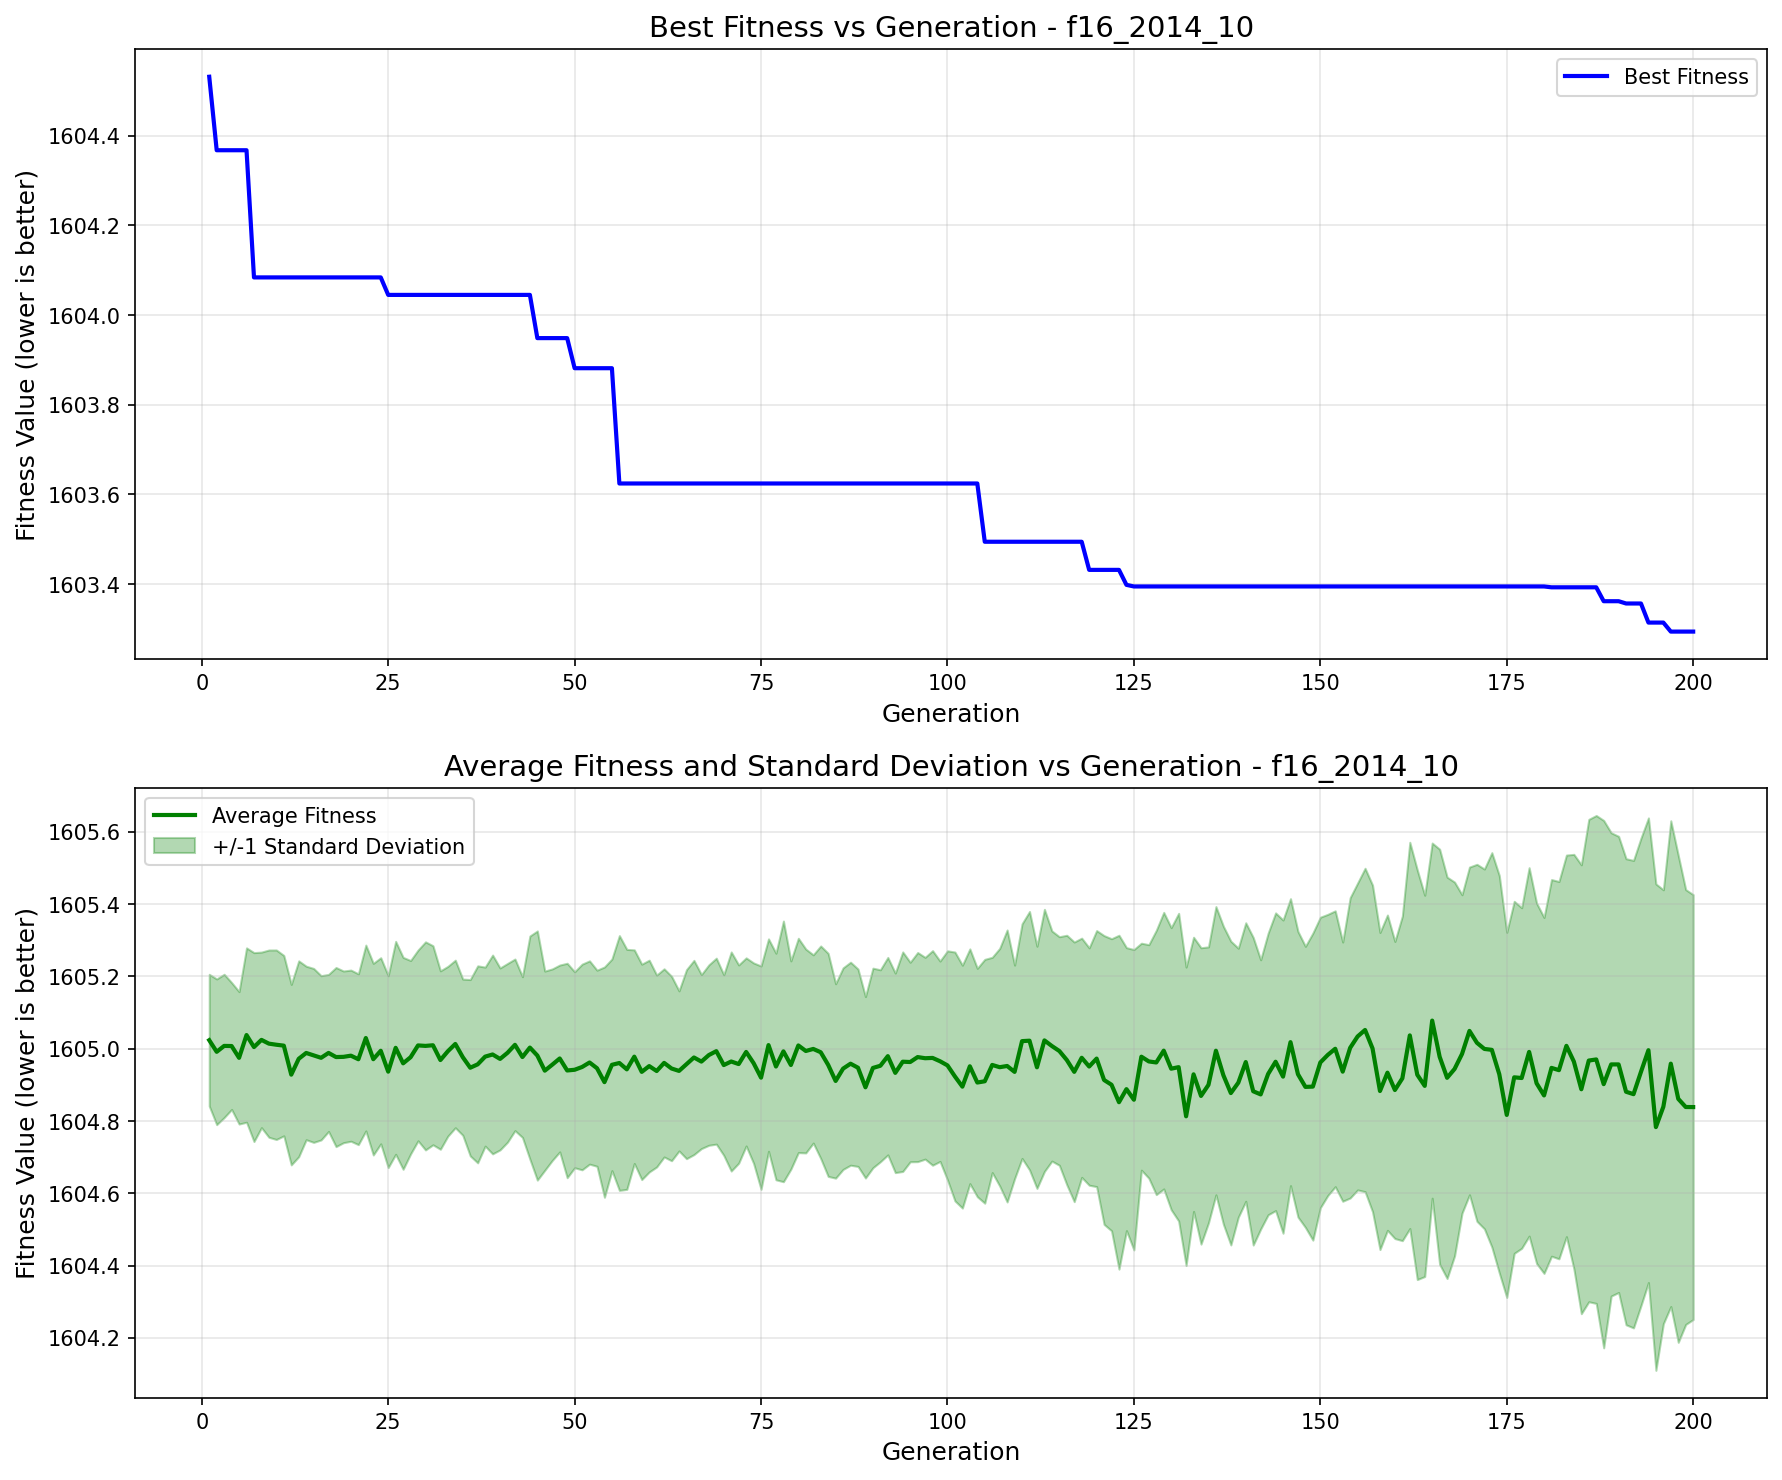

The file beside this chart, header and first rows:
generation, best_fitness, best_individual, mean_fitness, std_dev
1, 1605, [0, 0, 1, 0, 0, 0, 0, 0, 1, 1, 1, 1, 1, …, 1605, 0.1823
2, 1604, [1, 0, 0, 1, 1, 1, 0, 1, 1, 1, 0, 1, 0, …, 1605, 0.2016
3, 1604, [1, 0, 0, 1, 1, 1, 0, 1, 1, 1, 0, 1, 0, …, 1605, 0.1982
4, 1604, [1, 0, 0, 1, 1, 1, 0, 1, 1, 1, 0, 1, 0, …, 1605, 0.1756
5, 1604, [1, 0, 0, 1, 1, 1, 0, 1, 1, 1, 0, 1, 0, …, 1605, 0.1832
6, 1604, [1, 0, 0, 1, 1, 1, 0, 1, 1, 1, 0, 1, 0, …, 1605, 0.2412
7, 1604, [1, 0, 0, 1, 1, 1, 0, 1, 1, 1, 0, 1, 0, …, 1605, 0.2614
8, 1604, [1, 0, 0, 1, 1, 1, 0, 1, 1, 1, 0, 1, 0, …, 1605, 0.2429
9, 1604, [1, 0, 0, 1, 1, 1, 0, 1, 1, 1, 0, 1, 0, …, 1605, 0.2591
10, 1604, [1, 0, 0, 1, 1, 1, 0, 1, 1, 1, 0, 1, 0, …, 1605, 0.2622
11, 1604, [1, 0, 0, 1, 1, 1, 0, 1, 1, 1, 0, 1, 0, …, 1605, 0.2496
12, 1604, [1, 0, 0, 1, 1, 1, 0, 1, 1, 1, 0, 1, 0, …, 1605, 0.2497
13, 1604, [1, 0, 0, 1, 1, 1, 0, 1, 1, 1, 0, 1, 0, …, 1605, 0.271
14, 1604, [1, 0, 0, 1, 1, 1, 0, 1, 1, 1, 0, 1, 0, …, 1605, 0.2401
15, 1604, [1, 0, 0, 1, 1, 1, 0, 1, 1, 1, 0, 1, 0, …, 1605, 0.2407
16, 1604, [1, 0, 0, 1, 1, 1, 0, 1, 1, 1, 0, 1, 0, …, 1605, 0.2273
17, 1604, [1, 0, 0, 1, 1, 1, 0, 1, 1, 1, 0, 1, 0, …, 1605, 0.2173
18, 1604, [1, 0, 0, 1, 1, 1, 0, 1, 1, 1, 0, 1, 0, …, 1605, 0.2479
19, 1604, [1, 0, 0, 1, 1, 1, 0, 1, 1, 1, 0, 1, 0, …, 1605, 0.2376
20, 1604, [1, 0, 0, 1, 1, 1, 0, 1, 1, 1, 0, 1, 0, …, 1605, 0.2368
21, 1604, [1, 0, 0, 1, 1, 1, 0, 1, 1, 1, 0, 1, 0, …, 1605, 0.2363
22, 1604, [1, 0, 0, 1, 1, 1, 0, 1, 1, 1, 0, 1, 0, …, 1605, 0.2572
23, 1604, [1, 0, 0, 1, 1, 1, 0, 1, 1, 1, 0, 1, 0, …, 1605, 0.2652
24, 1604, [1, 0, 0, 1, 1, 1, 0, 1, 1, 1, 0, 1, 0, …, 1605, 0.2575
25, 1604, [0, 1, 1, 0, 1, 0, 1, 0, 1, 1, 1, 1, 1, …, 1605, 0.2655
26, 1604, [0, 1, 1, 0, 1, 0, 1, 0, 1, 1, 1, 1, 1, …, 1605, 0.2947
27, 1604, [0, 1, 1, 0, 1, 0, 1, 0, 1, 1, 1, 1, 1, …, 1605, 0.2932
28, 1604, [0, 1, 1, 0, 1, 0, 1, 0, 1, 1, 1, 1, 1, …, 1605, 0.2676
29, 1604, [0, 1, 1, 0, 1, 0, 1, 0, 1, 1, 1, 1, 1, …, 1605, 0.264
30, 1604, [0, 1, 1, 0, 1, 0, 1, 0, 1, 1, 1, 1, 1, …, 1605, 0.2879
31, 1604, [0, 1, 1, 0, 1, 0, 1, 0, 1, 1, 1, 1, 1, …, 1605, 0.2755
32, 1604, [0, 1, 1, 0, 1, 0, 1, 0, 1, 1, 1, 1, 1, …, 1605, 0.2469
33, 1604, [0, 1, 1, 0, 1, 0, 1, 0, 1, 1, 1, 1, 1, …, 1605, 0.2349
34, 1604, [0, 1, 1, 0, 1, 0, 1, 0, 1, 1, 1, 1, 1, …, 1605, 0.2319
35, 1604, [0, 1, 1, 0, 1, 0, 1, 0, 1, 1, 1, 1, 1, …, 1605, 0.2161
36, 1604, [0, 1, 1, 0, 1, 0, 1, 0, 1, 1, 1, 1, 1, …, 1605, 0.244
37, 1604, [0, 1, 1, 0, 1, 0, 1, 0, 1, 1, 1, 1, 1, …, 1605, 0.2726
38, 1604, [0, 1, 1, 0, 1, 0, 1, 0, 1, 1, 1, 1, 1, …, 1605, 0.2477
39, 1604, [0, 1, 1, 0, 1, 0, 1, 0, 1, 1, 1, 1, 1, …, 1605, 0.2751
40, 1604, [0, 1, 1, 0, 1, 0, 1, 0, 1, 1, 1, 1, 1, …, 1605, 0.2517
41, 1604, [0, 1, 1, 0, 1, 0, 1, 0, 1, 1, 1, 1, 1, …, 1605, 0.2473
42, 1604, [0, 1, 1, 0, 1, 0, 1, 0, 1, 1, 1, 1, 1, …, 1605, 0.2374
43, 1604, [0, 1, 1, 0, 1, 0, 1, 0, 1, 1, 1, 1, 1, …, 1605, 0.2224
44, 1604, [0, 1, 1, 0, 1, 0, 1, 0, 1, 1, 1, 1, 1, …, 1605, 0.3088
45, 1604, [0, 0, 1, 0, 1, 1, 0, 1, 1, 1, 1, 1, 0, …, 1605, 0.3448
46, 1604, [0, 0, 1, 0, 1, 1, 0, 1, 1, 1, 1, 1, 0, …, 1605, 0.2756
47, 1604, [0, 0, 1, 0, 1, 1, 0, 1, 1, 1, 1, 1, 0, …, 1605, 0.265
48, 1604, [0, 0, 1, 0, 1, 1, 0, 1, 1, 1, 1, 1, 0, …, 1605, 0.2585
49, 1604, [0, 0, 1, 0, 1, 1, 0, 1, 1, 1, 1, 1, 0, …, 1605, 0.2967
50, 1604, [0, 1, 1, 0, 1, 1, 0, 1, 1, 1, 1, 1, 0, …, 1605, 0.2712
51, 1604, [0, 1, 1, 0, 1, 1, 0, 1, 1, 1, 1, 1, 0, …, 1605, 0.2846
52, 1604, [0, 1, 1, 0, 1, 1, 0, 1, 1, 1, 1, 1, 0, …, 1605, 0.2813
53, 1604, [0, 1, 1, 0, 1, 1, 0, 1, 1, 1, 1, 1, 0, …, 1605, 0.2714
54, 1604, [0, 1, 1, 0, 1, 1, 0, 1, 1, 1, 1, 1, 0, …, 1605, 0.3187
55, 1604, [0, 1, 1, 0, 1, 1, 0, 1, 1, 1, 1, 1, 0, …, 1605, 0.2928
56, 1604, [0, 0, 1, 0, 0, 1, 1, 1, 1, 1, 0, 1, 0, …, 1605, 0.3525
57, 1604, [0, 0, 1, 0, 0, 1, 1, 1, 1, 1, 0, 1, 0, …, 1605, 0.332
58, 1604, [0, 0, 1, 0, 0, 1, 1, 1, 1, 1, 0, 1, 0, …, 1605, 0.2956
59, 1604, [0, 0, 1, 0, 0, 1, 1, 1, 1, 1, 0, 1, 0, …, 1605, 0.2981
60, 1604, [0, 0, 1, 0, 0, 1, 1, 1, 1, 1, 0, 1, 0, …, 1605, 0.2931
... 140 more rows
